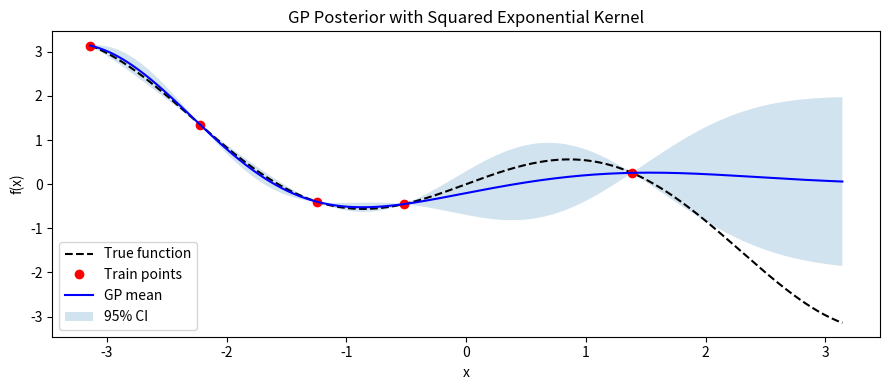

Generate this figure with matplotlib:
import numpy as np
import matplotlib.pyplot as plt

# True function for reference
def f(x):
    return x * np.cos(x)

# Reproducible training data
np.random.seed(1)
N = 5
X_train = np.random.uniform(-np.pi, np.pi, N)[:, None]
y_train = f(X_train).ravel()

# Test points for plotting
X_test = np.linspace(-np.pi, np.pi, 500)[:, None]
y_true = f(X_test).ravel()

# Hyperparameters
sigma2 = 1.0
length_scale = 1.0
noise = 1e-8

# Squared Exponential (RBF) kernel
def rbf_kernel(x1, x2, length_scale, sigma2):
    dists = np.subtract.outer(x1[:, 0], x2[:, 0])**2
    return sigma2 * np.exp(-0.5 * dists / length_scale**2)

# GP posterior
def gp_posterior_se(X_train, y_train, X_test):
    # Build covariance matrix
    K_xx = rbf_kernel(X_train, X_train, length_scale, sigma2) + noise * np.eye(len(X_train))
    K_xxs = rbf_kernel(X_train, X_test, length_scale, sigma2)
    K_xsx = K_xxs.T
    K_xsxs = rbf_kernel(X_test, X_test, length_scale, sigma2)

    L = np.linalg.cholesky(K_xx)
    alpha = np.linalg.solve(L.T, np.linalg.solve(L, y_train))

    mu_post = K_xsx @ alpha # posterior mean
    v = np.linalg.solve(L, K_xxs)
    cov_post = K_xsxs - v.T @ v # posterior covariance

    return mu_post, np.diag(cov_post)

# Compute posterior
mu, var = gp_posterior_se(X_train, y_train, X_test)
mu = mu.ravel()
std = np.sqrt(var).ravel()

# Plot (single figure)
plt.figure(figsize=(9, 4))
plt.plot(X_test[:, 0], y_true, "k--", label="True function")
plt.plot(X_train[:, 0], y_train, "ro", label="Train points")
plt.plot(X_test[:, 0], mu, "b", label="GP mean")
plt.fill_between(X_test[:, 0], mu - 1.96 * std, mu + 1.96 * std, alpha=0.2, label="95% CI")
plt.title("GP Posterior with Squared Exponential Kernel")
plt.xlabel("x")
plt.ylabel("f(x)")
plt.legend()
plt.grid(False)
plt.tight_layout()
plt.show()
